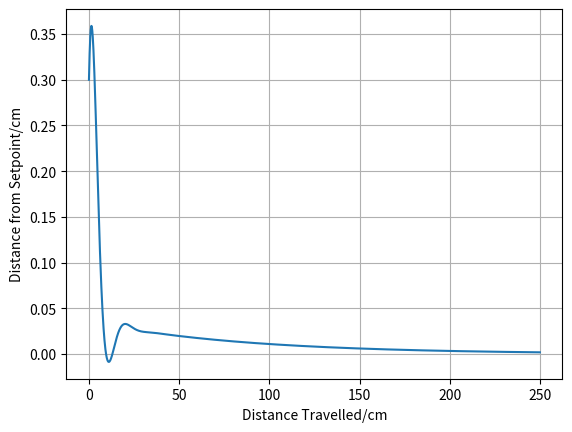

Write the Python code that produced this figure.
import numpy as np
from scipy.integrate import solve_ivp
import matplotlib.pyplot as plt


class PidController:
    #Kp: poportional gain
    #Kd: derivative gain
    #Ki: integral gain
    #Ts: Sampling time

    def __init__(self, kp, ki, kd, ts):
        """
        Constructor for PIDcontroller
        """
        self.__kp = kp
        self.__kd = kd / ts  # discrete-time Kd
        self.__ki = ki * ts
        self.__previous_error = None
        self.__error_sum = 0.

    def control(self, y, set_point=0.):

        error = set_point - y  # compute the control error
        steering_action = self.__kp * error  # P controller

        # D component:
        if self.__previous_error is not None:
            error_diff = error - self.__previous_error
            steering_action += self.__kd * error_diff

        # I component:
        # TODO: Do this as an exercise. Introduce the I component
        # here (don't forget to update the sum of errors).

        steering_action += self.__ki * self.__error_sum
        self.__error_sum += error

        self.__previous_error = error
        return steering_action


class Car:

    def __init__(self,
                 length=2.3,
                 velocity=5,
                 x_pos_init=0,
                 y_pos_init=0, # set initial y postion
                 pose_init= 0): # set initial angle for steering
        self.__length = length
        self.__velocity = velocity
        self.__x = x_pos_init
        self.__y = y_pos_init
        self.__pose = pose_init

    def move(self, steering_angle, dt):
        # This method computes the position and orientation (pose)
        # of the car after time `dt` starting from its current
        # position and orientation by solving an IVP

        def bicycle_model(_t, z):
            x = z[0]
            y = z[1]
            theta = z[2]
            return [self.__velocity * np.cos(theta),
                    self.__velocity * np.sin(theta),
                    self.__velocity * np.tan(steering_angle)
                    / self.__length]

        sol = solve_ivp(bicycle_model,
                        [0, dt],
                        [self.__x, self.__y, self.__pose])

        self.__x = sol.y[0, -1]
        self.__y = sol.y[1, -1]
        self.__pose = sol.y[2, -1]

    def y(self):
        return self.__y

    def x(self):
        return self.__x

    def pose(self):
        return self.__pose
#-----------------------------------------------

t_sampling = 0.025
car = Car(y_pos_init=0.3, pose_init= 5 * np.pi / 180)
pid = PidController(kp=0.35, kd=0.2, ki=0.02, ts=t_sampling) # kp 0.35 kd 0.2 ki 0.01

w = 1 * np.pi / 180 #constant steering angle

n_sim_points = 2000

x_cache = np.array([car.x()], dtype=float)
pose_cache = np.array([car.pose()], dtype=float)
y_cache = np.array([car.y()], dtype=float)

for i in range(n_sim_points):
    u = pid.control(car.y())
    car.move(u + w, t_sampling)
    y_cache = np.append(y_cache, car.y())
    x_cache = np.append(x_cache, car.x())
    pose_cache = np.append(pose_cache, car.pose())

t_span = t_sampling * np.arange(n_sim_points+1)
plt.plot(x_cache, y_cache)
plt.xlabel("Distance Travelled/cm")
plt.ylabel("Distance from Setpoint/cm")
plt.grid()
plt.show()
